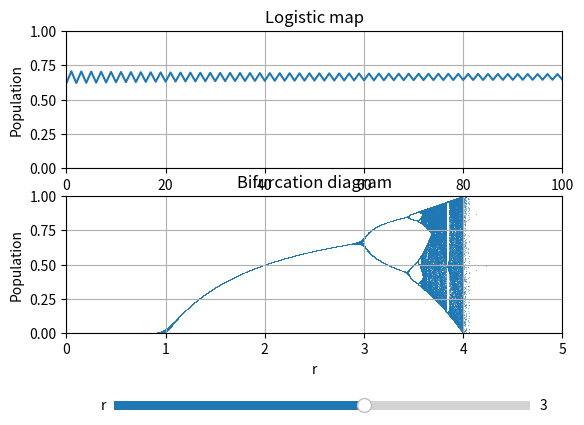

Write the Python code that produced this figure.
import numpy as np
import matplotlib.pyplot as plt
from matplotlib.widgets import Slider

r0 = 3
n = 100
x0 = 0.62

def calc(r):
    x = np.empty(n + 1)
    x[0] = x0

    for k in range(n):
        x[k + 1] = r * x[k] * (1 - x[k])

    return x


fig, (ax, bx) = plt.subplots(2, 1)
fig.subplots_adjust(bottom=0.25)

fig.canvas.manager.set_window_title("Logistic map")

#logistic map at a given r value
line, = ax.plot(calc(r0))

ax.set_xlim(0, n)
ax.set_ylim(0, 1)
ax.grid()
ax.set_xlabel("Set elements")
ax.set_ylabel("Population")
ax.set_title("Logistic map")

slider_ax = fig.add_axes([0.2, 0.08, 0.65, 0.04])

slider = Slider(
    ax=slider_ax,
    label="r",
    valmin=0,
    valmax=5,
    valinit=r0,
    valstep=0.01
)

def update(val):
    line.set_ydata(calc(slider.val))
    fig.canvas.draw_idle()

slider.on_changed(update)


# Bifurkációs diagram számítása
r_values = np.linspace(0, 5, 6001)
x = np.full_like(r_values, x0)

r_points = []
x_points = []

for k in range(100):
    x = r_values * x * (1 - x)

    if k >= 25:
        r_points.append(r_values)
        x_points.append(x.copy())

# Összes pont egyetlen kirajzolással
bx.scatter(
    np.concatenate(r_points),
    np.concatenate(x_points),
    s=0.2,
    linewidths=0
)

bx.set_xlim(0, 5)
bx.set_ylim(0, 1)
bx.grid()
bx.set_xlabel("r")
bx.set_ylabel("Population")
bx.set_title("Bifurcation diagram")

plt.show()
